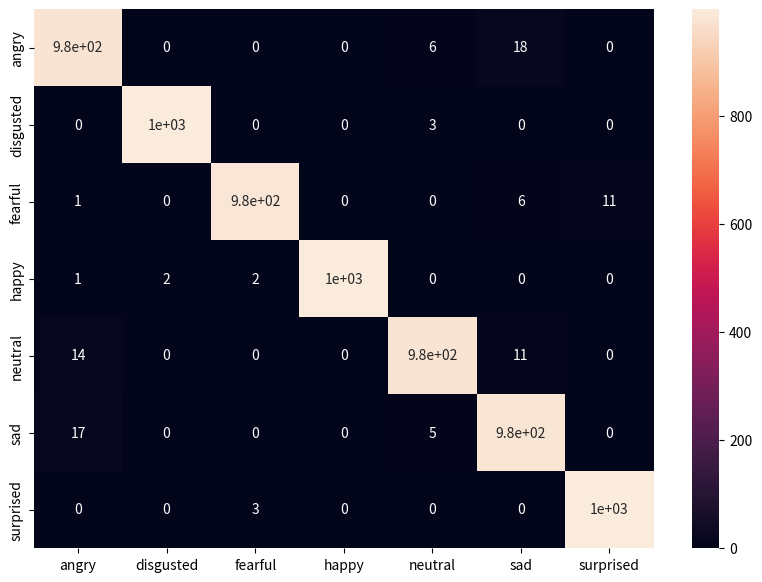

The matplotlib source for this figure:
import pandas as pd
import matplotlib.pyplot as plt
import seaborn as sns

array = [[976,0,0,0,6,18,0],
         [0,997,0,0,3,0,0],
         [1,0,982,0,0,6,11],
         [1,2,2,995,0,0,0],
         [14,0,0,0,975,11,0],
         [17,0,0,0,5,978,0],
         [0,0,3,0,0,0,997]]
labels = ["angry", "disgusted", "fearful", "happy", "neutral", "sad", "surprised"]

df_cm = pd.DataFrame(array, index=labels, columns=labels)

plt.figure(figsize = (10,7))
sns.heatmap(df_cm, annot=True)
plt.show()